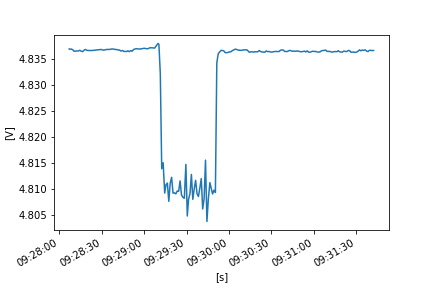

Source data for this figure (header and first rows):
FLUKE 289, V1.16, 33850029
To display full timestamps use Format Ce…
Reading, Sample, , Start Time, Duration, Max Time, Max, , Average, , Min Time, Min, , Description, Stop Time
1, 4.837, V DC, 21/10/2022 9:28:06.9, 0:00:00.5, 21/10/2022 9:28:06.9, 4.837, V DC, 4.837, V DC, 21/10/2022 9:28:06.9, 4.837, V DC, Interval, 21/10/2022 9:28:07.4
2, 4.837, V DC, 21/10/2022 9:28:07.4, 0:00:01.0, 21/10/2022 9:28:07.4, 4.837, V DC, 4.837, V DC, 21/10/2022 9:28:07.6, 4.837, V DC, Interval, 21/10/2022 9:28:08.4
3, 4.837, V DC, 21/10/2022 9:28:08.4, 0:00:01.0, 21/10/2022 9:28:08.4, 4.837, V DC, 4.837, V DC, 21/10/2022 9:28:09.3, 4.837, V DC, Interval, 21/10/2022 9:28:09.5
4, 4.837, V DC, 21/10/2022 9:28:09.5, 0:00:00.9, 21/10/2022 9:28:09.5, 4.837, V DC, 4.837, V DC, 21/10/2022 9:28:10.3, 4.837, V DC, Interval, 21/10/2022 9:28:10.4
5, 4.837, V DC, 21/10/2022 9:28:10.4, 0:00:01.0, 21/10/2022 9:28:10.4, 4.837, V DC, 4.837, V DC, 21/10/2022 9:28:10.5, 4.837, V DC, Interval, 21/10/2022 9:28:11.4
6, 4.837, V DC, 21/10/2022 9:28:11.4, 0:00:01.0, 21/10/2022 9:28:11.4, 4.837, V DC, 4.837, V DC, 21/10/2022 9:28:11.5, 4.837, V DC, Interval, 21/10/2022 9:28:12.4
7, 4.837, V DC, 21/10/2022 9:28:12.4, 0:00:01.0, 21/10/2022 9:28:12.6, 4.837, V DC, 4.837, V DC, 21/10/2022 9:28:12.4, 4.837, V DC, Interval, 21/10/2022 9:28:13.4
8, 4.837, V DC, 21/10/2022 9:28:13.4, 0:00:01.0, 21/10/2022 9:28:13.4, 4.837, V DC, 4.837, V DC, 21/10/2022 9:28:13.4, 4.837, V DC, Interval, 21/10/2022 9:28:14.4
9, 4.837, V DC, 21/10/2022 9:28:14.4, 0:00:01.0, 21/10/2022 9:28:15.3, 4.837, V DC, 4.837, V DC, 21/10/2022 9:28:15.0, 4.837, V DC, Interval, 21/10/2022 9:28:15.4
10, 4.837, V DC, 21/10/2022 9:28:15.4, 0:00:01.0, 21/10/2022 9:28:15.4, 4.837, V DC, 4.837, V DC, 21/10/2022 9:28:16.1, 4.836, V DC, Interval, 21/10/2022 9:28:16.4
11, 4.836, V DC, 21/10/2022 9:28:16.4, 0:00:01.0, 21/10/2022 9:28:16.8, 4.837, V DC, 4.836, V DC, 21/10/2022 9:28:16.4, 4.836, V DC, Interval, 21/10/2022 9:28:17.4
12, 4.837, V DC, 21/10/2022 9:28:17.4, 0:00:01.0, 21/10/2022 9:28:17.8, 4.837, V DC, 4.837, V DC, 21/10/2022 9:28:17.6, 4.837, V DC, Interval, 21/10/2022 9:28:18.4
13, 4.837, V DC, 21/10/2022 9:28:18.4, 0:00:01.1, 21/10/2022 9:28:18.6, 4.837, V DC, 4.837, V DC, 21/10/2022 9:28:18.9, 4.837, V DC, Interval, 21/10/2022 9:28:19.5
14, 4.837, V DC, 21/10/2022 9:28:19.5, 0:00:00.9, 21/10/2022 9:28:19.6, 4.837, V DC, 4.837, V DC, 21/10/2022 9:28:19.5, 4.837, V DC, Interval, 21/10/2022 9:28:20.4
15, 4.837, V DC, 21/10/2022 9:28:20.4, 0:00:01.0, 21/10/2022 9:28:20.4, 4.837, V DC, 4.837, V DC, 21/10/2022 9:28:20.4, 4.837, V DC, Interval, 21/10/2022 9:28:21.4
16, 4.837, V DC, 21/10/2022 9:28:21.4, 0:00:01.0, 21/10/2022 9:28:21.4, 4.837, V DC, 4.837, V DC, 21/10/2022 9:28:21.4, 4.837, V DC, Interval, 21/10/2022 9:28:22.4
17, 4.837, V DC, 21/10/2022 9:28:22.4, 0:00:01.0, 21/10/2022 9:28:22.4, 4.837, V DC, 4.837, V DC, 21/10/2022 9:28:22.4, 4.837, V DC, Interval, 21/10/2022 9:28:23.4
18, 4.837, V DC, 21/10/2022 9:28:23.4, 0:00:01.0, 21/10/2022 9:28:23.4, 4.837, V DC, 4.837, V DC, 21/10/2022 9:28:23.4, 4.837, V DC, Interval, 21/10/2022 9:28:24.4
19, 4.837, V DC, 21/10/2022 9:28:24.4, 0:00:01.0, 21/10/2022 9:28:25.0, 4.837, V DC, 4.837, V DC, 21/10/2022 9:28:24.4, 4.837, V DC, Interval, 21/10/2022 9:28:25.5
20, 4.837, V DC, 21/10/2022 9:28:25.5, 0:00:00.9, 21/10/2022 9:28:25.5, 4.837, V DC, 4.837, V DC, 21/10/2022 9:28:25.5, 4.837, V DC, Interval, 21/10/2022 9:28:26.4
21, 4.837, V DC, 21/10/2022 9:28:26.4, 0:00:01.0, 21/10/2022 9:28:26.8, 4.837, V DC, 4.837, V DC, 21/10/2022 9:28:26.4, 4.837, V DC, Interval, 21/10/2022 9:28:27.4
22, 4.837, V DC, 21/10/2022 9:28:27.4, 0:00:01.0, 21/10/2022 9:28:27.4, 4.837, V DC, 4.837, V DC, 21/10/2022 9:28:27.5, 4.837, V DC, Interval, 21/10/2022 9:28:28.4
23, 4.837, V DC, 21/10/2022 9:28:28.4, 0:00:01.0, 21/10/2022 9:28:28.4, 4.837, V DC, 4.837, V DC, 21/10/2022 9:28:28.5, 4.837, V DC, Interval, 21/10/2022 9:28:29.4
24, 4.837, V DC, 21/10/2022 9:28:29.4, 0:00:01.0, 21/10/2022 9:28:29.4, 4.837, V DC, 4.837, V DC, 21/10/2022 9:28:29.4, 4.837, V DC, Interval, 21/10/2022 9:28:30.4
25, 4.837, V DC, 21/10/2022 9:28:30.4, 0:00:01.0, 21/10/2022 9:28:30.4, 4.837, V DC, 4.837, V DC, 21/10/2022 9:28:30.5, 4.837, V DC, Interval, 21/10/2022 9:28:31.4
26, 4.837, V DC, 21/10/2022 9:28:31.4, 0:00:01.0, 21/10/2022 9:28:31.4, 4.837, V DC, 4.837, V DC, 21/10/2022 9:28:31.5, 4.837, V DC, Interval, 21/10/2022 9:28:32.4
27, 4.837, V DC, 21/10/2022 9:28:32.4, 0:00:01.0, 21/10/2022 9:28:33.1, 4.837, V DC, 4.837, V DC, 21/10/2022 9:28:32.4, 4.837, V DC, Interval, 21/10/2022 9:28:33.4
28, 4.837, V DC, 21/10/2022 9:28:33.4, 0:00:01.0, 21/10/2022 9:28:33.4, 4.837, V DC, 4.837, V DC, 21/10/2022 9:28:33.4, 4.837, V DC, Interval, 21/10/2022 9:28:34.4
29, 4.837, V DC, 21/10/2022 9:28:34.4, 0:00:01.0, 21/10/2022 9:28:34.4, 4.837, V DC, 4.837, V DC, 21/10/2022 9:28:34.4, 4.837, V DC, Interval, 21/10/2022 9:28:35.4
30, 4.837, V DC, 21/10/2022 9:28:35.4, 0:00:01.0, 21/10/2022 9:28:35.4, 4.837, V DC, 4.837, V DC, 21/10/2022 9:28:35.4, 4.837, V DC, Interval, 21/10/2022 9:28:36.4
31, 4.837, V DC, 21/10/2022 9:28:36.4, 0:00:01.0, 21/10/2022 9:28:36.8, 4.837, V DC, 4.837, V DC, 21/10/2022 9:28:36.4, 4.837, V DC, Interval, 21/10/2022 9:28:37.4
32, 4.837, V DC, 21/10/2022 9:28:37.4, 0:00:01.0, 21/10/2022 9:28:37.4, 4.837, V DC, 4.837, V DC, 21/10/2022 9:28:37.4, 4.837, V DC, Interval, 21/10/2022 9:28:38.4
33, 4.837, V DC, 21/10/2022 9:28:38.4, 0:00:01.0, 21/10/2022 9:28:38.4, 4.837, V DC, 4.837, V DC, 21/10/2022 9:28:38.6, 4.837, V DC, Interval, 21/10/2022 9:28:39.4
34, 4.837, V DC, 21/10/2022 9:28:39.4, 0:00:01.0, 21/10/2022 9:28:39.4, 4.837, V DC, 4.837, V DC, 21/10/2022 9:28:39.4, 4.837, V DC, Interval, 21/10/2022 9:28:40.4
35, 4.837, V DC, 21/10/2022 9:28:40.4, 0:00:01.0, 21/10/2022 9:28:40.4, 4.837, V DC, 4.837, V DC, 21/10/2022 9:28:41.3, 4.837, V DC, Interval, 21/10/2022 9:28:41.5
36, 4.837, V DC, 21/10/2022 9:28:41.5, 0:00:01.0, 21/10/2022 9:28:41.5, 4.837, V DC, 4.837, V DC, 21/10/2022 9:28:41.5, 4.837, V DC, Interval, 21/10/2022 9:28:42.5
37, 4.837, V DC, 21/10/2022 9:28:42.5, 0:00:00.9, 21/10/2022 9:28:42.6, 4.837, V DC, 4.837, V DC, 21/10/2022 9:28:43.1, 4.837, V DC, Interval, 21/10/2022 9:28:43.4
38, 4.837, V DC, 21/10/2022 9:28:43.4, 0:00:01.3, 21/10/2022 9:28:43.4, 4.837, V DC, 4.837, V DC, 21/10/2022 9:28:43.4, 4.837, V DC, Interval, 21/10/2022 9:28:44.7
39, 4.837, V DC, 21/10/2022 9:28:44.7, 0:00:00.7, 21/10/2022 9:28:44.9, 4.837, V DC, 4.837, V DC, 21/10/2022 9:28:45.3, 4.837, V DC, Interval, 21/10/2022 9:28:45.4
40, 4.837, V DC, 21/10/2022 9:28:45.4, 0:00:01.0, 21/10/2022 9:28:45.4, 4.837, V DC, 4.837, V DC, 21/10/2022 9:28:45.5, 4.837, V DC, Interval, 21/10/2022 9:28:46.4
41, 4.837, V DC, 21/10/2022 9:28:46.4, 0:00:01.0, 21/10/2022 9:28:46.6, 4.837, V DC, 4.837, V DC, 21/10/2022 9:28:47.3, 4.836, V DC, Interval, 21/10/2022 9:28:47.4
42, 4.836, V DC, 21/10/2022 9:28:47.4, 0:00:01.0, 21/10/2022 9:28:48.1, 4.837, V DC, 4.837, V DC, 21/10/2022 9:28:47.4, 4.836, V DC, Interval, 21/10/2022 9:28:48.4
43, 4.837, V DC, 21/10/2022 9:28:48.4, 0:00:01.0, 21/10/2022 9:28:49.2, 4.837, V DC, 4.837, V DC, 21/10/2022 9:28:48.9, 4.837, V DC, Interval, 21/10/2022 9:28:49.4
44, 4.836, V DC, 21/10/2022 9:28:49.4, 0:00:01.0, 21/10/2022 9:28:49.6, 4.837, V DC, 4.836, V DC, 21/10/2022 9:28:50.0, 4.836, V DC, Interval, 21/10/2022 9:28:50.4
45, 4.837, V DC, 21/10/2022 9:28:50.4, 0:00:01.0, 21/10/2022 9:28:50.7, 4.838, V DC, 4.837, V DC, 21/10/2022 9:28:50.9, 4.836, V DC, Interval, 21/10/2022 9:28:51.4
46, 4.837, V DC, 21/10/2022 9:28:51.4, 0:00:01.0, 21/10/2022 9:28:52.3, 4.837, V DC, 4.837, V DC, 21/10/2022 9:28:51.4, 4.837, V DC, Interval, 21/10/2022 9:28:52.4
47, 4.837, V DC, 21/10/2022 9:28:52.4, 0:00:01.0, 21/10/2022 9:28:53.2, 4.837, V DC, 4.837, V DC, 21/10/2022 9:28:52.4, 4.837, V DC, Interval, 21/10/2022 9:28:53.4
48, 4.837, V DC, 21/10/2022 9:28:53.4, 0:00:01.0, 21/10/2022 9:28:53.6, 4.837, V DC, 4.837, V DC, 21/10/2022 9:28:53.4, 4.837, V DC, Interval, 21/10/2022 9:28:54.4
49, 4.837, V DC, 21/10/2022 9:28:54.4, 0:00:01.0, 21/10/2022 9:28:54.8, 4.837, V DC, 4.837, V DC, 21/10/2022 9:28:54.4, 4.837, V DC, Interval, 21/10/2022 9:28:55.4
50, 4.837, V DC, 21/10/2022 9:28:55.4, 0:00:01.0, 21/10/2022 9:28:55.4, 4.837, V DC, 4.837, V DC, 21/10/2022 9:28:55.4, 4.837, V DC, Interval, 21/10/2022 9:28:56.4
51, 4.837, V DC, 21/10/2022 9:28:56.4, 0:00:01.0, 21/10/2022 9:28:56.4, 4.837, V DC, 4.837, V DC, 21/10/2022 9:28:56.7, 4.837, V DC, Interval, 21/10/2022 9:28:57.4
52, 4.837, V DC, 21/10/2022 9:28:57.4, 0:00:01.0, 21/10/2022 9:28:57.4, 4.837, V DC, 4.837, V DC, 21/10/2022 9:28:57.9, 4.837, V DC, Interval, 21/10/2022 9:28:58.5
53, 4.837, V DC, 21/10/2022 9:28:58.5, 0:00:00.9, 21/10/2022 9:28:58.9, 4.837, V DC, 4.837, V DC, 21/10/2022 9:28:58.5, 4.837, V DC, Interval, 21/10/2022 9:28:59.4
54, 4.837, V DC, 21/10/2022 9:28:59.4, 0:00:01.0, 21/10/2022 9:28:59.4, 4.837, V DC, 4.837, V DC, 21/10/2022 9:28:59.4, 4.837, V DC, Interval, 21/10/2022 9:29:00.4
55, 4.837, V DC, 21/10/2022 9:29:00.4, 0:00:01.0, 21/10/2022 9:29:00.8, 4.837, V DC, 4.837, V DC, 21/10/2022 9:29:00.4, 4.837, V DC, Interval, 21/10/2022 9:29:01.4
56, 4.837, V DC, 21/10/2022 9:29:01.4, 0:00:01.0, 21/10/2022 9:29:01.4, 4.837, V DC, 4.837, V DC, 21/10/2022 9:29:01.9, 4.837, V DC, Interval, 21/10/2022 9:29:02.4
57, 4.837, V DC, 21/10/2022 9:29:02.4, 0:00:01.0, 21/10/2022 9:29:03.0, 4.837, V DC, 4.837, V DC, 21/10/2022 9:29:02.4, 4.837, V DC, Interval, 21/10/2022 9:29:03.4
58, 4.837, V DC, 21/10/2022 9:29:03.4, 0:00:01.0, 21/10/2022 9:29:04.0, 4.837, V DC, 4.837, V DC, 21/10/2022 9:29:03.4, 4.837, V DC, Interval, 21/10/2022 9:29:04.4
... 161 more rows
